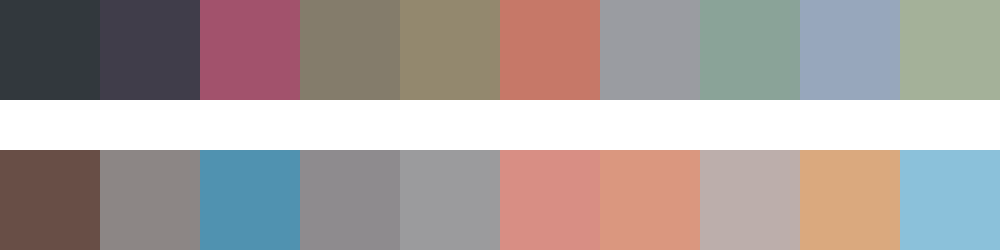

The file beside this chart, header and first rows:
#32383d	#403d4a	#a2526c	#847c6b	#93886e	#c67868	#9a9ca1	#8aa398	#97a7bc	#a4b199
#684e46	#8c8685	#5092b0	#8e8b8e	#9b9b9d	#d88e84	#da977f	#bcaeab	#daa97e	#8bc1da
